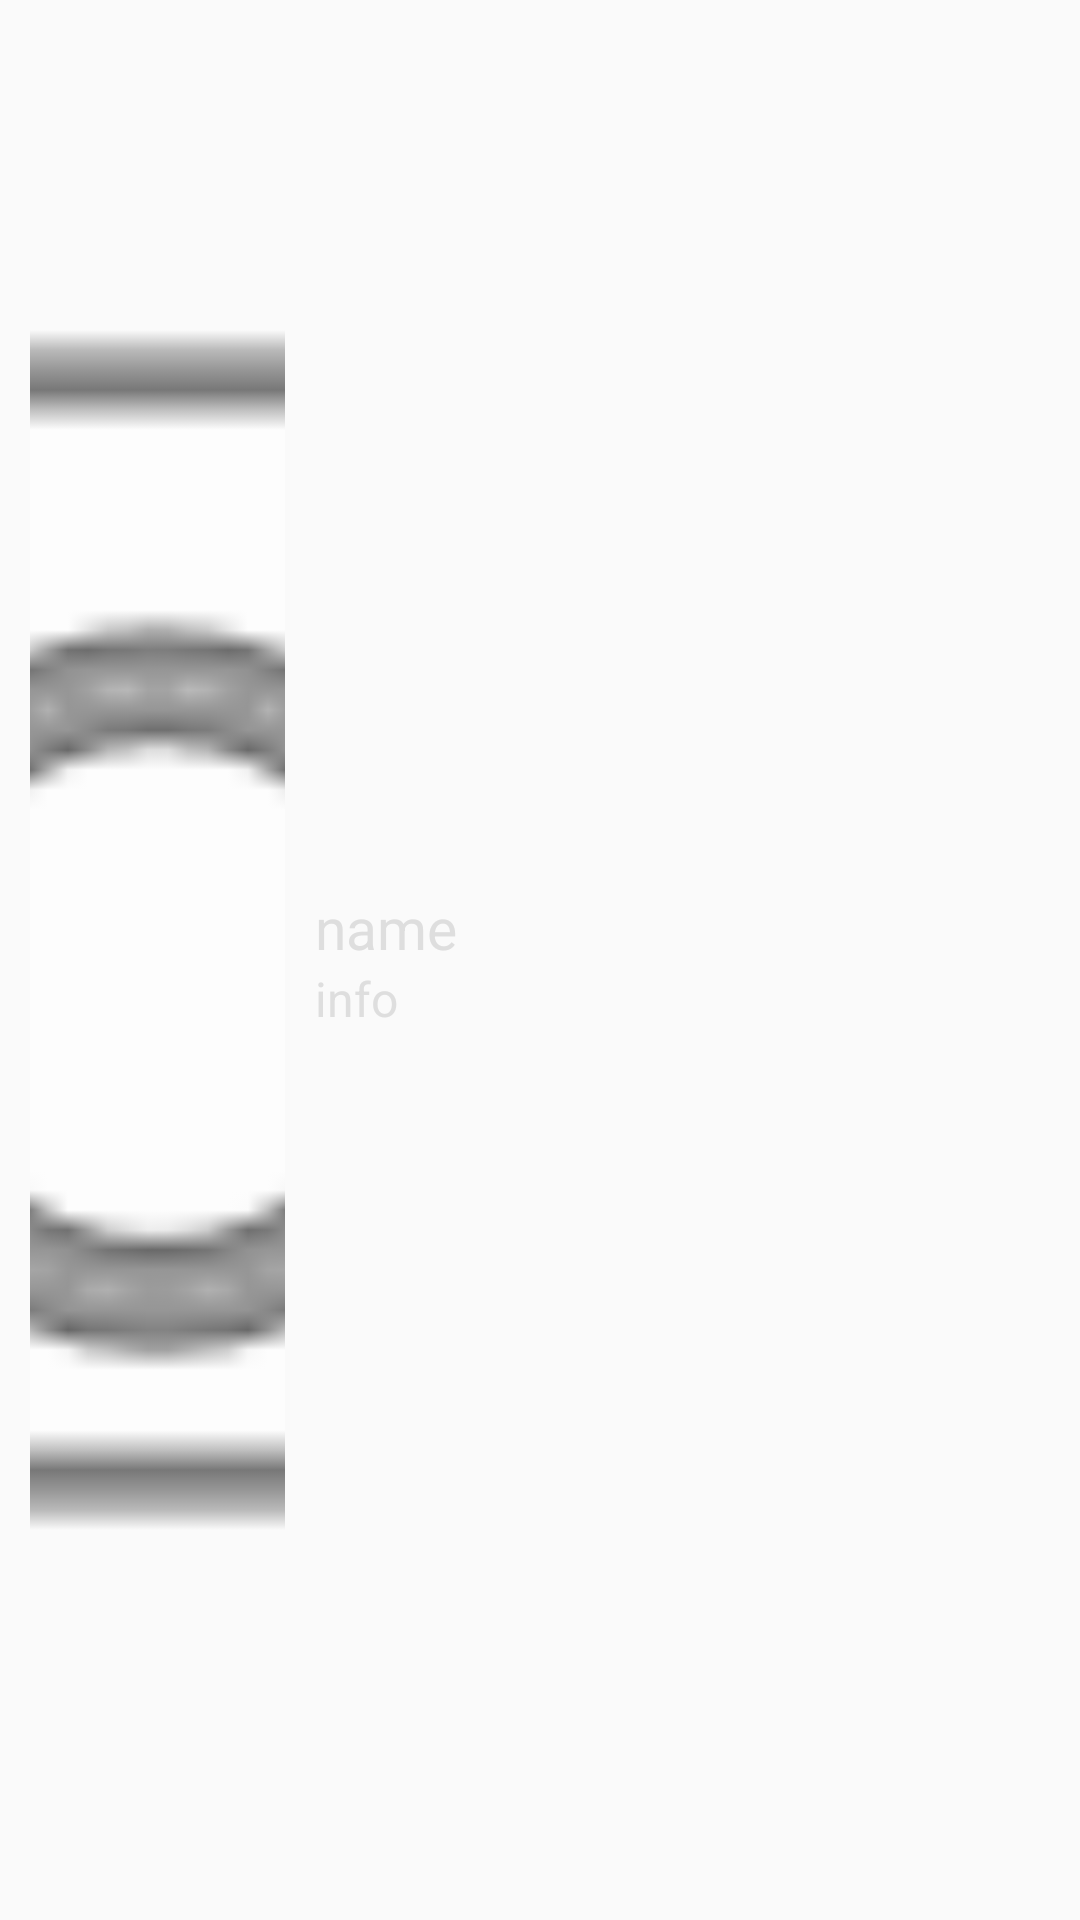

Produce the Android XML layout that renders to this screen, including the resource entries it uses.
<!-- AndroidManifest.xml: application theme AppTheme -->
<!-- res/layout/list_title.xml -->
<?xml version="1.0" encoding="utf-8"?>

<LinearLayout xmlns:android="http://schemas.android.com/apk/res/android"
    android:layout_width="match_parent"
    android:layout_height="75dp"
    xmlns:tools="http://schemas.android.com/tools"
    android:background="@android:color/transparent"
    android:orientation="horizontal"
    android:weightSum="100"
    tools:showIn="">

    <ImageView
        android:id="@+id/imageTitle"
        android:layout_width="0dp"
        android:layout_height="match_parent"
        android:layout_marginLeft="10dp"
        android:scaleType="centerCrop"
        android:layout_weight="25"
        android:src="@android:drawable/ic_menu_camera" />

    <LinearLayout
        android:layout_width="0dp"
        android:layout_height="match_parent"
        android:gravity="center_vertical"
        android:layout_marginLeft="10dp"
        android:layout_weight="75"
        android:orientation="vertical">

        <TextView
            android:id="@+id/textTitleMain"
            android:layout_width="wrap_content"
            android:layout_height="wrap_content"
            android:text="name"
            android:textColor="@color/colorText"
            android:textSize="19sp" />

        <TextView
            android:id="@+id/textContentMain"
            android:layout_width="wrap_content"
            android:layout_height="wrap_content"
            android:text="info"
            android:textColor="@color/colorText"
            android:textSize="16sp" />
    </LinearLayout>

</LinearLayout>
<!-- resources referenced by this layout -->
<resources>
  <color name="colorText">#dedede</color>
  <style name="AppTheme" parent="Theme.AppCompat.Light.DarkActionBar">
          
          <item name="colorPrimary">@color/colorPrimary</item>
          <item name="colorPrimaryDark">@color/colorPrimaryDark</item>
          <item name="colorAccent">@color/colorAccent</item>
          <item name="android:textColorPrimary">@color/colorText</item>
          <item name="android:popupMenuStyle">@style/MyPopup</item>
      </style>
  <color name="colorPrimary">#3F51B5</color>
  <color name="colorPrimaryDark">#303F9F</color>
  <color name="colorAccent">#FF4081</color>
  <style name="MyPopup" parent="@android:style/Widget.PopupMenu">
          <item name="android:popupBackground">@color/backgroundColorAlpha</item>
      </style>
  <color name="backgroundColorAlpha">#E03F51B5</color>
</resources>
